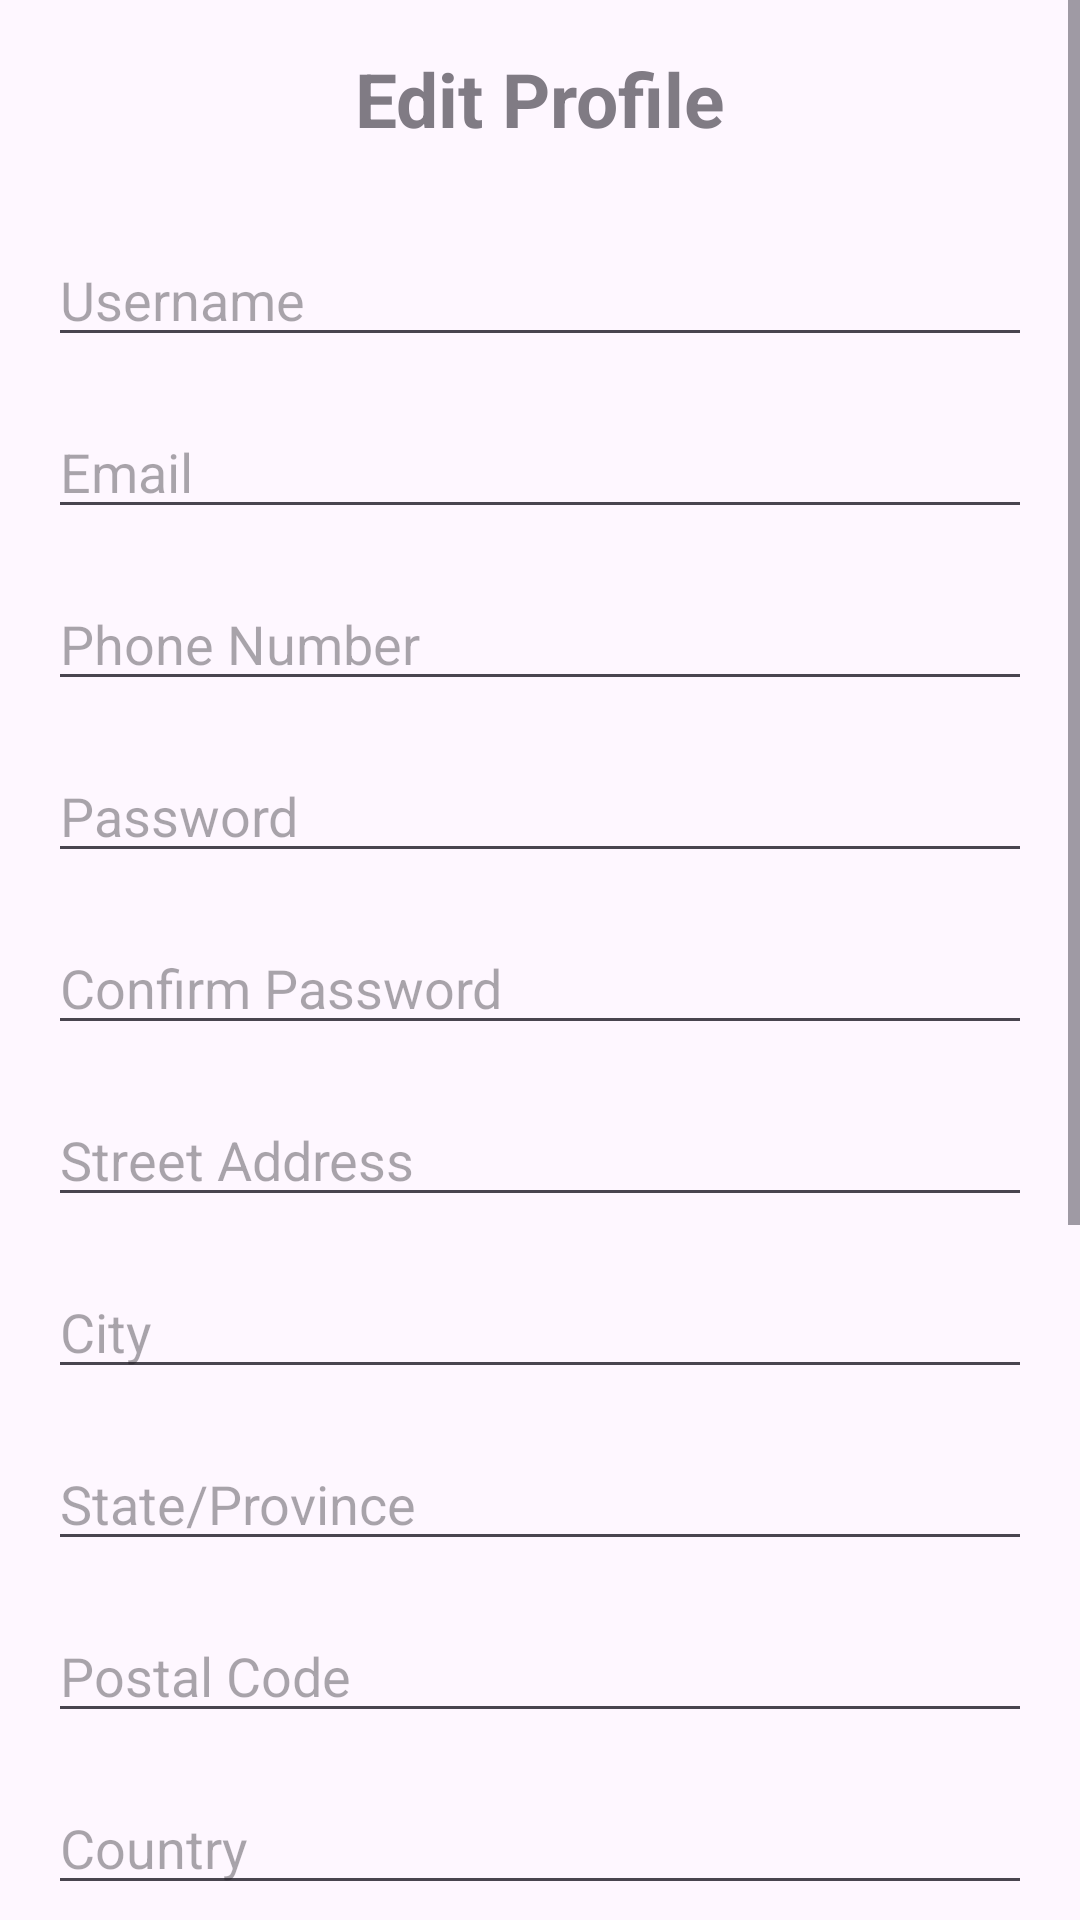

This screen was rendered from an Android layout file. Write that file and the resources it references.
<!-- AndroidManifest.xml: application theme Theme.FindFast -->
<!-- res/layout/fragment_editprofile.xml -->
<?xml version="1.0" encoding="utf-8"?>
<ScrollView xmlns:android="http://schemas.android.com/apk/res/android"
    android:layout_width="match_parent"
    android:layout_height="match_parent">

    <LinearLayout
        android:orientation="vertical"
        android:layout_width="match_parent"
        android:layout_height="wrap_content"
        android:padding="16dp">

        <TextView
            android:id="@+id/textView2"
            android:layout_width="match_parent"
            android:layout_height="wrap_content"
            android:textStyle="bold"
            android:alpha="0.7"
            android:textSize="25sp"
            android:gravity="center"
            android:layout_marginBottom="12dp"
            android:text="@string/edit_profile" />

        <EditText
            android:id="@+id/edtName"
            android:layout_width="match_parent"
            android:layout_height="wrap_content"
            android:layout_marginTop="16dp"
            android:hint="@string/username"
            android:inputType="text" />

        <EditText
            android:id="@+id/edtEmail"
            android:layout_width="match_parent"
            android:layout_height="wrap_content"
            android:layout_marginTop="16dp"
            android:hint="@string/email"
            android:inputType="textEmailAddress" />

        <EditText
            android:id="@+id/edtPhone"
            android:layout_width="match_parent"
            android:layout_height="wrap_content"
            android:layout_marginTop="16dp"
            android:hint="@string/phone_number"
            android:inputType="phone" />

        <EditText
            android:id="@+id/edtPassword"
            android:layout_width="match_parent"
            android:layout_height="wrap_content"
            android:layout_marginTop="16dp"
            android:hint="@string/password"
            android:inputType="textPassword" />

        <EditText
            android:id="@+id/edtPassword2"
            android:layout_width="match_parent"
            android:layout_height="wrap_content"
            android:layout_marginTop="16dp"
            android:hint="@string/confirm_password"
            android:inputType="textPassword" />

        <LinearLayout
            android:id="@+id/addressAndCardGroup"
            android:layout_width="match_parent"
            android:layout_height="wrap_content"
            android:orientation="vertical">

            <EditText
                android:id="@+id/edtStreetAddress"
                android:layout_width="match_parent"
                android:layout_height="wrap_content"
                android:layout_marginTop="16dp"
                android:hint="Street Address"
                android:inputType="text" />

            <EditText
                android:id="@+id/edtCity"
                android:layout_width="match_parent"
                android:layout_height="wrap_content"
                android:layout_marginTop="16dp"
                android:hint="City"
                android:inputType="text" />

            <EditText
                android:id="@+id/edtState"
                android:layout_width="match_parent"
                android:layout_height="wrap_content"
                android:layout_marginTop="16dp"
                android:hint="State/Province"
                android:inputType="text" />

            <EditText
                android:id="@+id/edtPostalCode"
                android:layout_width="match_parent"
                android:layout_height="wrap_content"
                android:layout_marginTop="16dp"
                android:hint="Postal Code"
                android:inputType="text" />

            <EditText
                android:id="@+id/edtCountry"
                android:layout_width="match_parent"
                android:layout_height="wrap_content"
                android:layout_marginTop="16dp"
                android:hint="Country"
                android:inputType="text" />

            <EditText
                android:id="@+id/edtCardNumber"
                android:layout_width="match_parent"
                android:layout_height="wrap_content"
                android:layout_marginTop="16dp"
                android:hint="Credit Card Number"
                android:inputType="number" />

            <EditText
                android:id="@+id/edtCardExpiry"
                android:layout_width="match_parent"
                android:layout_height="wrap_content"
                android:layout_marginTop="16dp"
                android:hint="Expiry Date (MM/YY)"
                android:inputType="text" />

            <EditText
                android:id="@+id/edtCardCVV"
                android:layout_width="match_parent"
                android:layout_height="wrap_content"
                android:layout_marginTop="16dp"
                android:hint="CVV"
                android:inputType="numberPassword" />

        </LinearLayout>


        <TextView
            android:id="@+id/tvLastUpdated"
            android:layout_width="match_parent"
            android:layout_height="wrap_content"
            android:layout_marginTop="16dp"
            android:text="Last Updated: "
            android:alpha="0.8" />

        
        <TextView
            android:id="@+id/tvError"
            android:layout_width="match_parent"
            android:layout_height="wrap_content"
            android:layout_marginTop="6dp"
            android:text=""
            android:visibility="invisible"
            android:textColor="@color/error" />

        <Button
            android:id="@+id/btnUpdate"
            android:layout_width="match_parent"
            android:layout_height="wrap_content"
            android:layout_marginTop="16dp"
            android:backgroundTint="@color/error"
            android:text="@string/update_profile" />

        <Button
            android:id="@+id/btnCancel"
            android:layout_width="match_parent"
            android:layout_height="wrap_content"
            android:layout_marginTop="8dp"
            android:backgroundTint="@color/black"
            android:text="@string/cancel" />

    </LinearLayout>
</ScrollView>
<!-- resources referenced by this layout -->
<resources>
  <color name="black">#FF000000</color>
  <color name="error">#A63A3A</color>
  <string name="cancel">Cancel</string>
  <string name="confirm_password">Confirm Password</string>
  <string name="edit_profile">Edit Profile</string>
  <string name="email">Email</string>
  <string name="password">Password</string>
  <string name="phone_number">Phone Number</string>
  <string name="update_profile">Update Profile</string>
  <string name="username">Username</string>
  <style name="Theme.FindFast" parent="Base.Theme.FindFast" />
  <style name="Base.Theme.FindFast" parent="Theme.Material3.DayNight.NoActionBar">
          
          
      </style>
</resources>
